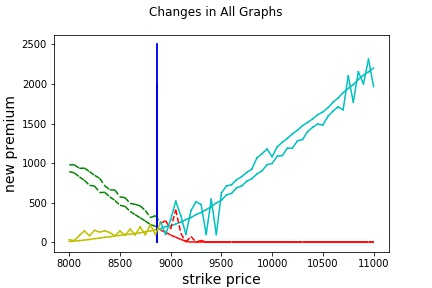

The file beside this chart, header and first rows:
strike_price, new_premium, Old Premium, Change, current_date, Date of New Premium, Expiry Date
8000, 29.64, 18.8, 10.84, 20-05-2020, 22-05-2020, 04-06-2020
8050, 19.97, 0, 19.97, 20-05-2020, 22-05-2020, 04-06-2020
8100, 84.53, 55.9, 28.63, 20-05-2020, 22-05-2020, 04-06-2020
8150, 141.2, 102.2, 38.91, 20-05-2020, 22-05-2020, 04-06-2020
8200, 80.16, 32, 48.16, 20-05-2020, 22-05-2020, 04-06-2020
8250, 148.2, 92.1, 56.12, 20-05-2020, 22-05-2020, 04-06-2020
8300, 126.3, 63.9, 62.37, 20-05-2020, 22-05-2020, 04-06-2020
8350, 143.3, 74.25, 69.09, 20-05-2020, 22-05-2020, 04-06-2020
8400, 121.5, 47.65, 73.88, 20-05-2020, 22-05-2020, 04-06-2020
8450, 78.93, 0, 78.93, 20-05-2020, 22-05-2020, 04-06-2020
8500, 140.6, 58, 82.65, 20-05-2020, 22-05-2020, 04-06-2020
8550, 85.78, 0, 85.78, 20-05-2020, 22-05-2020, 04-06-2020
8600, 163.4, 75, 88.42, 20-05-2020, 22-05-2020, 04-06-2020
8650, 90.62, 0, 90.62, 20-05-2020, 22-05-2020, 04-06-2020
8700, 193.4, 101.8, 91.69, 20-05-2020, 22-05-2020, 04-06-2020
8750, 93.94, 0, 93.94, 20-05-2020, 22-05-2020, 04-06-2020
8800, 219.2, 124, 95.12, 20-05-2020, 22-05-2020, 04-06-2020
8850, 96.14, 0, 96.14, 20-05-2020, 22-05-2020, 04-06-2020
8900, 252.9, 156.1, 96.86, 20-05-2020, 22-05-2020, 04-06-2020
8950, 97.49, 0, 97.49, 20-05-2020, 22-05-2020, 04-06-2020
9000, 286.9, 189.9, 97, 20-05-2020, 22-05-2020, 04-06-2020
9050, 517.2, 419.1, 98.06, 20-05-2020, 22-05-2020, 04-06-2020
9100, 333.3, 235.4, 97.9, 20-05-2020, 22-05-2020, 04-06-2020
9150, 98.31, 0, 98.31, 20-05-2020, 22-05-2020, 04-06-2020
9200, 398.2, 300.1, 98.18, 20-05-2020, 22-05-2020, 04-06-2020
9250, 511, 413.9, 97.19, 20-05-2020, 22-05-2020, 04-06-2020
9300, 474.8, 377.9, 96.88, 20-05-2020, 22-05-2020, 04-06-2020
9350, 97.43, 0, 97.43, 20-05-2020, 22-05-2020, 04-06-2020
9400, 543, 446.9, 96.12, 20-05-2020, 22-05-2020, 04-06-2020
9450, 96.54, 0, 96.54, 20-05-2020, 22-05-2020, 04-06-2020
9500, 621, 525.2, 95.8, 20-05-2020, 22-05-2020, 04-06-2020
9550, 710.4, 615.5, 94.95, 20-05-2020, 22-05-2020, 04-06-2020
9600, 725.8, 631.6, 94.16, 20-05-2020, 22-05-2020, 04-06-2020
9650, 790.1, 696.3, 93.77, 20-05-2020, 22-05-2020, 04-06-2020
9700, 828.3, 735.3, 93.03, 20-05-2020, 22-05-2020, 04-06-2020
9750, 880.6, 788.7, 91.86, 20-05-2020, 22-05-2020, 04-06-2020
9800, 924.7, 833.1, 91.6, 20-05-2020, 22-05-2020, 04-06-2020
9850, 1064, 973.9, 90.05, 20-05-2020, 22-05-2020, 04-06-2020
9900, 1118, 1028, 89.58, 20-05-2020, 22-05-2020, 04-06-2020
9950, 1177, 1088, 88.92, 20-05-2020, 22-05-2020, 04-06-2020
10000, 1079, 991.2, 87.93, 20-05-2020, 22-05-2020, 04-06-2020
10050, 1205, 1118, 86.82, 20-05-2020, 22-05-2020, 04-06-2020
10100, 1263, 1177, 86.13, 20-05-2020, 22-05-2020, 04-06-2020
10150, 1311, 1227, 84.37, 20-05-2020, 22-05-2020, 04-06-2020
10200, 1369, 1285, 84.08, 20-05-2020, 22-05-2020, 04-06-2020
10250, 1416, 1334, 82.63, 20-05-2020, 22-05-2020, 04-06-2020
10300, 1473, 1391, 81.6, 20-05-2020, 22-05-2020, 04-06-2020
10350, 1514, 1434, 80.11, 20-05-2020, 22-05-2020, 04-06-2020
10400, 1559, 1479, 79.59, 20-05-2020, 22-05-2020, 04-06-2020
10450, 1612, 1534, 77.86, 20-05-2020, 22-05-2020, 04-06-2020
10500, 1647, 1570, 76.91, 20-05-2020, 22-05-2020, 04-06-2020
10550, 1700, 1624, 76.15, 20-05-2020, 22-05-2020, 04-06-2020
10600, 1768, 1694, 74.42, 20-05-2020, 22-05-2020, 04-06-2020
10650, 1822, 1748, 73.63, 20-05-2020, 22-05-2020, 04-06-2020
10700, 1891, 1818, 72.37, 20-05-2020, 22-05-2020, 04-06-2020
10750, 1944, 1873, 70.9, 20-05-2020, 22-05-2020, 04-06-2020
10800, 1991, 1921, 70.22, 20-05-2020, 22-05-2020, 04-06-2020
10850, 2057, 1988, 68.67, 20-05-2020, 22-05-2020, 04-06-2020
10900, 2112, 2045, 67.26, 20-05-2020, 22-05-2020, 04-06-2020
10950, 2154, 2088, 65.9, 20-05-2020, 22-05-2020, 04-06-2020
... 1 more rows
